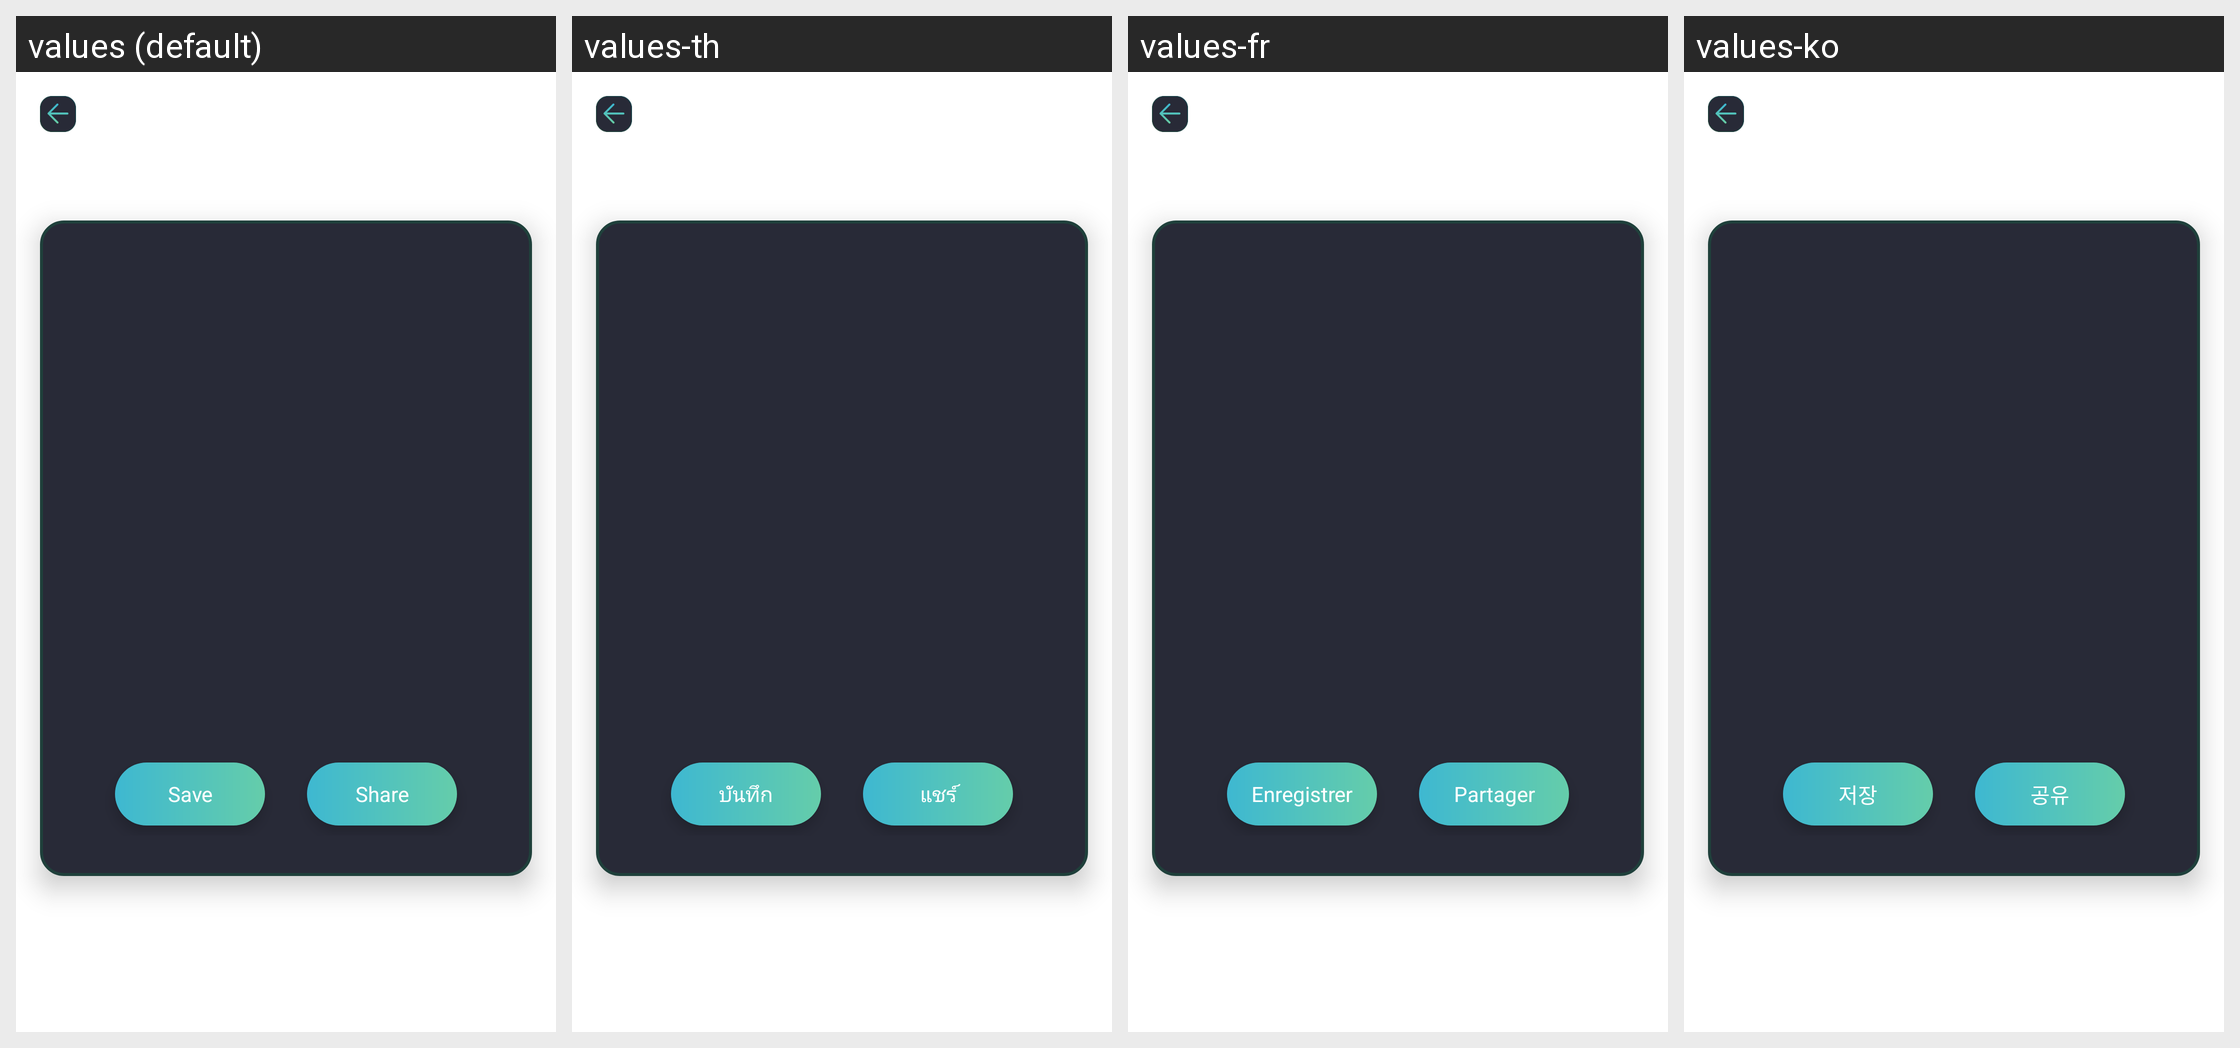

This grid shows one Android layout under several languages. Give, for every string resource on the screen, its name, the default text and each shown locale's text.
Android screen res/layout/activity_qrcode.xml rendered under 4 locales, left to right: values (default), values-th, values-fr, values-ko. Device: Nexus 5 (rendered at 1080×1920; each locale shown at half size, 540×960, under a caption strip naming it); theme Theme.SmartQREditor.
Other locales in the repository, not shown: values-de, values-es, values-in, values-ja, values-ms, values-pt, values-zh-rTW.
Strings drawn on this screen, with the default value and each locale's value (text and hints the layout hard-codes, and strings that could not be matched under every locale, appear in the picture but are not listed):

save
  values: Save
  values-th: บันทึก
  values-fr: Enregistrer
  values-ko: 저장

share
  values: Share
  values-th: แชร์
  values-fr: Partager
  values-ko: 공유
